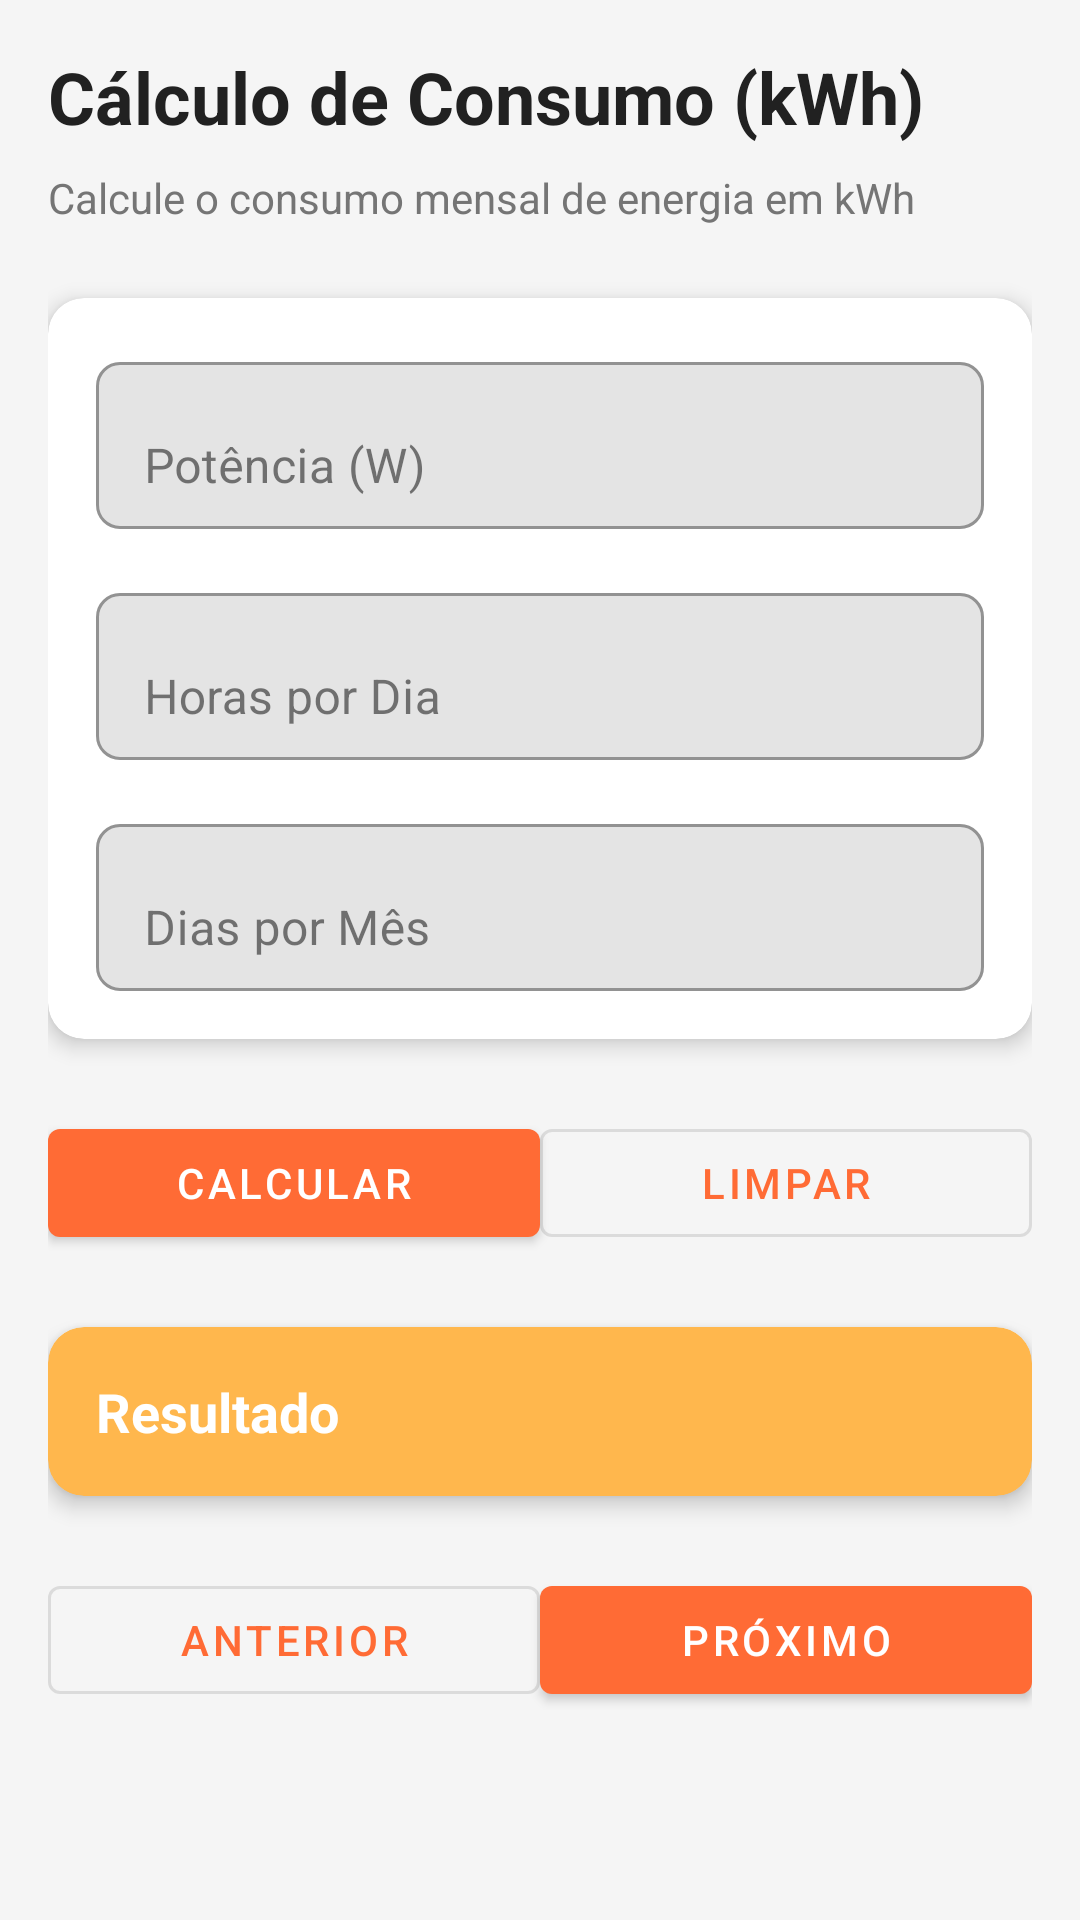

The Android layout XML behind this screen, and the referenced resources:
<!-- AndroidManifest.xml: application theme Theme.EletricistaPro -->
<!-- res/layout/fragment_calculadoras.xml -->
<?xml version="1.0" encoding="utf-8"?>
<ScrollView xmlns:android="http://schemas.android.com/apk/res/android"
    xmlns:app="http://schemas.android.com/apk/res-auto"
    android:layout_width="match_parent"
    android:layout_height="match_parent"
    android:background="@color/background">

    <LinearLayout
        android:layout_width="match_parent"
        android:layout_height="wrap_content"
        android:orientation="vertical"
        android:padding="16dp">

        
        <TextView
            android:id="@+id/tv_titulo"
            style="@style/TextViewTitle"
            android:layout_width="match_parent"
            android:layout_height="wrap_content"
            android:layout_marginBottom="8dp"
            android:text="Cálculo de Consumo (kWh)" />

        
        <TextView
            android:id="@+id/tv_descricao"
            style="@style/TextViewBody"
            android:layout_width="match_parent"
            android:layout_height="wrap_content"
            android:layout_marginBottom="24dp"
            android:text="Calcule o consumo mensal de energia em kWh" />

        
        <com.google.android.material.card.MaterialCardView
            android:layout_width="match_parent"
            android:layout_height="wrap_content"
            android:layout_marginBottom="24dp"
            app:cardCornerRadius="12dp"
            app:cardElevation="4dp">

            <LinearLayout
                android:layout_width="match_parent"
                android:layout_height="wrap_content"
                android:orientation="vertical"
                android:padding="16dp">

                
                <com.google.android.material.textfield.TextInputLayout
                    android:id="@+id/tl_campo1"
                    android:layout_width="match_parent"
                    android:layout_height="wrap_content"
                    android:layout_marginBottom="16dp"
                    app:boxBackgroundMode="outline"
                    app:boxCornerRadiusBottomEnd="8dp"
                    app:boxCornerRadiusBottomStart="8dp"
                    app:boxCornerRadiusTopEnd="8dp"
                    app:boxCornerRadiusTopStart="8dp">

                    <com.google.android.material.textfield.TextInputEditText
                        android:id="@+id/et_campo1"
                        android:layout_width="match_parent"
                        android:layout_height="wrap_content"
                        android:hint="Potência (W)"
                        android:inputType="numberDecimal" />

                </com.google.android.material.textfield.TextInputLayout>

                
                <com.google.android.material.textfield.TextInputLayout
                    android:id="@+id/tl_campo2"
                    android:layout_width="match_parent"
                    android:layout_height="wrap_content"
                    android:layout_marginBottom="16dp"
                    app:boxBackgroundMode="outline"
                    app:boxCornerRadiusBottomEnd="8dp"
                    app:boxCornerRadiusBottomStart="8dp"
                    app:boxCornerRadiusTopEnd="8dp"
                    app:boxCornerRadiusTopStart="8dp">

                    <com.google.android.material.textfield.TextInputEditText
                        android:id="@+id/et_campo2"
                        android:layout_width="match_parent"
                        android:layout_height="wrap_content"
                        android:hint="Horas por Dia"
                        android:inputType="numberDecimal" />

                </com.google.android.material.textfield.TextInputLayout>

                
                <com.google.android.material.textfield.TextInputLayout
                    android:id="@+id/tl_campo3"
                    android:layout_width="match_parent"
                    android:layout_height="wrap_content"
                    app:boxBackgroundMode="outline"
                    app:boxCornerRadiusBottomEnd="8dp"
                    app:boxCornerRadiusBottomStart="8dp"
                    app:boxCornerRadiusTopEnd="8dp"
                    app:boxCornerRadiusTopStart="8dp">

                    <com.google.android.material.textfield.TextInputEditText
                        android:id="@+id/et_campo3"
                        android:layout_width="match_parent"
                        android:layout_height="wrap_content"
                        android:hint="Dias por Mês"
                        android:inputType="numberDecimal" />

                </com.google.android.material.textfield.TextInputLayout>

            </LinearLayout>

        </com.google.android.material.card.MaterialCardView>

        
        <LinearLayout
            android:layout_width="match_parent"
            android:layout_height="wrap_content"
            android:layout_marginBottom="24dp"
            android:orientation="horizontal"
            android:spacing="8dp">

            <com.google.android.material.button.MaterialButton
                android:id="@+id/btn_calcular"
                android:layout_width="0dp"
                android:layout_height="wrap_content"
                android:layout_weight="1"
                android:text="@string/btn_calcular"
                app:backgroundTint="@color/primary" />

            <com.google.android.material.button.MaterialButton
                android:id="@+id/btn_limpar"
                android:layout_width="0dp"
                android:layout_height="wrap_content"
                android:layout_weight="1"
                android:text="@string/btn_limpar"
                style="@style/Widget.MaterialComponents.Button.OutlinedButton" />

        </LinearLayout>

        
        <com.google.android.material.card.MaterialCardView
            android:layout_width="match_parent"
            android:layout_height="wrap_content"
            android:layout_marginBottom="24dp"
            app:cardBackgroundColor="@color/primary_light"
            app:cardCornerRadius="12dp"
            app:cardElevation="4dp">

            <TextView
                android:id="@+id/tv_resultado"
                android:layout_width="match_parent"
                android:layout_height="wrap_content"
                android:padding="16dp"
                android:text="@string/resultado"
                android:textColor="@color/white"
                android:textSize="18sp"
                android:textStyle="bold" />

        </com.google.android.material.card.MaterialCardView>

        
        <LinearLayout
            android:layout_width="match_parent"
            android:layout_height="wrap_content"
            android:orientation="horizontal"
            android:spacing="8dp">

            <com.google.android.material.button.MaterialButton
                android:id="@+id/btn_anterior"
                android:layout_width="0dp"
                android:layout_height="wrap_content"
                android:layout_weight="1"
                android:text="@string/btn_anterior"
                style="@style/Widget.MaterialComponents.Button.OutlinedButton" />

            <com.google.android.material.button.MaterialButton
                android:id="@+id/btn_proximo"
                android:layout_width="0dp"
                android:layout_height="wrap_content"
                android:layout_weight="1"
                android:text="@string/btn_proximo"
                app:backgroundTint="@color/primary" />

        </LinearLayout>

    </LinearLayout>

</ScrollView>
<!-- resources referenced by this layout -->
<resources>
  <color name="background">#F5F5F5</color>
  <color name="primary">#FF6B35</color>
  <color name="primary_light">#FFB74D</color>
  <color name="white">#FFFFFF</color>
  <string name="btn_anterior">Anterior</string>
  <string name="btn_calcular">Calcular</string>
  <string name="btn_limpar">Limpar</string>
  <string name="btn_proximo">Próximo</string>
  <string name="resultado">Resultado</string>
  <style name="TextViewBody">
          <item name="android:textSize">14sp</item>
          <item name="android:textColor">@color/text_secondary</item>
      </style>
  <style name="TextViewTitle">
          <item name="android:textSize">24sp</item>
          <item name="android:textStyle">bold</item>
          <item name="android:textColor">@color/text_primary</item>
      </style>
  <style name="Theme.EletricistaPro" parent="Theme.MaterialComponents.DayNight.DarkActionBar">
          <item name="colorPrimary">@color/primary</item>
          <item name="colorPrimaryVariant">@color/primary_dark</item>
          <item name="colorSecondary">@color/secondary</item>
          <item name="colorSecondaryVariant">@color/secondary_dark</item>
          <item name="colorBackground">@color/background</item>
          <item name="colorSurface">@color/surface</item>
          <item name="colorError">@color/error</item>
          <item name="colorOnPrimary">@color/white</item>
          <item name="colorOnSecondary">@color/white</item>
          <item name="colorOnBackground">@color/text_primary</item>
          <item name="colorOnSurface">@color/text_primary</item>
      </style>
  <color name="text_secondary">#757575</color>
  <color name="text_primary">#212121</color>
  <color name="primary_dark">#D84315</color>
  <color name="secondary">#004E89</color>
  <color name="secondary_dark">#003D6B</color>
  <color name="surface">#FFFFFF</color>
  <color name="error">#B3261E</color>
</resources>
